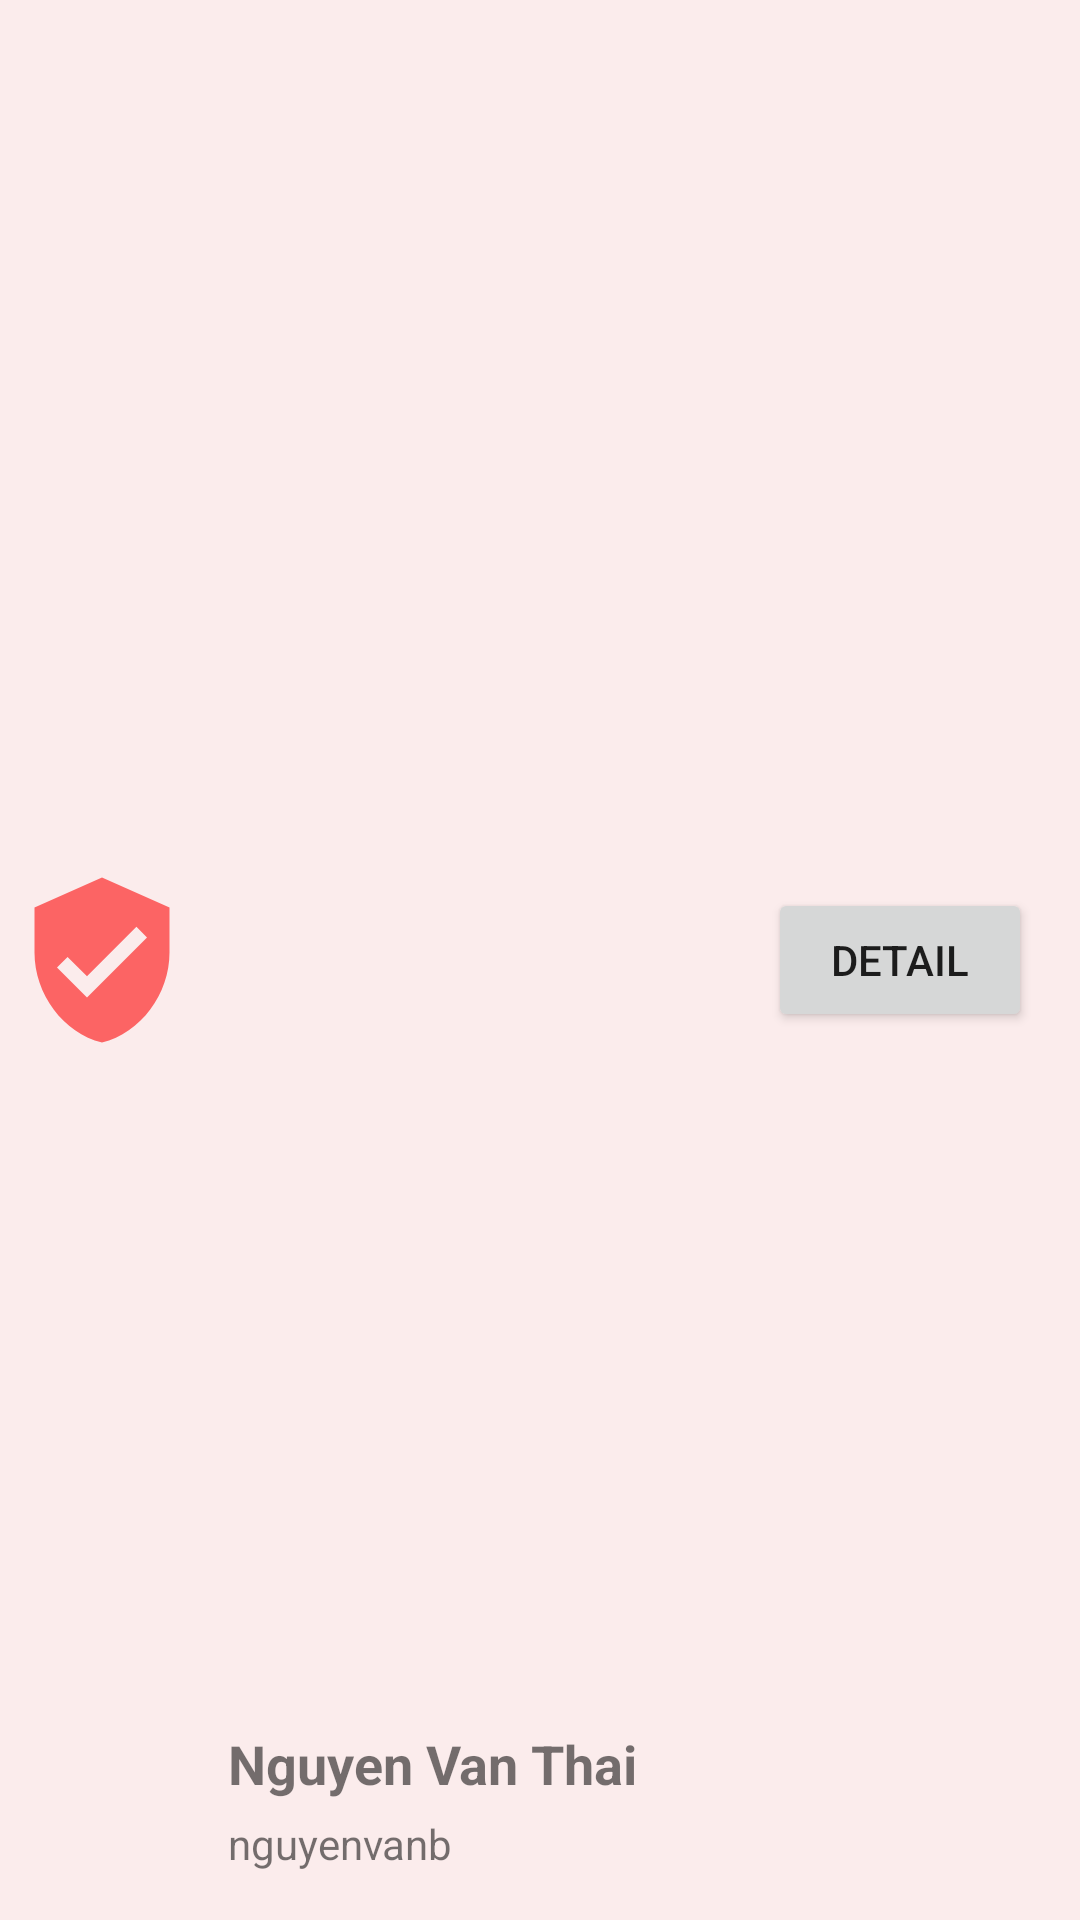

This screen was rendered from an Android layout file. Write that file and the resources it references.
<!-- AndroidManifest.xml: application theme Theme.MyApplication -->
<!-- res/layout/user_lists_item.xml -->
<androidx.constraintlayout.widget.ConstraintLayout xmlns:android="http://schemas.android.com/apk/res/android"
    xmlns:app="http://schemas.android.com/apk/res-auto"
    xmlns:tools="http://schemas.android.com/tools"
    android:layout_width="match_parent"
    android:layout_height="80dp"
    android:background="#2CFDA9A9"
    android:layout_marginVertical="5dp"
    android:gravity="center_vertical">

    <TextView
        android:id="@+id/txtFullname"
        android:layout_width="wrap_content"
        android:layout_height="wrap_content"
        android:layout_marginStart="76dp"
        android:layout_marginBottom="40dp"
        android:text="Nguyen Van Thai"
        android:textSize="18dp"
        android:textStyle="bold"
        app:layout_constraintBottom_toBottomOf="parent"
        app:layout_constraintStart_toStartOf="parent" />

    <TextView
        android:id="@+id/txtEmail"
        android:layout_width="wrap_content"
        android:layout_height="wrap_content"
        android:layout_marginBottom="16dp"
        android:text="nguyenvanb"
        app:layout_constraintBottom_toBottomOf="parent"
        app:layout_constraintStart_toStartOf="@+id/txtFullname" />

    <Button
        android:id="@+id/btnDetail"
        android:layout_width="wrap_content"
        android:layout_height="wrap_content"
        android:layout_marginEnd="16dp"
        android:text="Detail"
        app:layout_constraintBottom_toBottomOf="parent"
        app:layout_constraintEnd_toEndOf="parent"
        app:layout_constraintTop_toTopOf="parent" />

    <ImageView
        android:id="@+id/imgAvata"
        android:layout_width="60dp"
        android:layout_height="60dp"
        android:layout_marginStart="4dp"
        app:layout_constraintBottom_toBottomOf="parent"
        app:layout_constraintStart_toStartOf="parent"
        app:layout_constraintTop_toTopOf="parent"
        app:srcCompat="@drawable/ic_baseline_verified_user_24" />

</androidx.constraintlayout.widget.ConstraintLayout>
<!-- resources referenced by this layout -->
<resources>
  <!-- drawable ic_baseline_verified_user_24 (drawable) -->
  <vector android:alpha="0.8" android:height="24dp"
      android:tint="@color/red_main" android:viewportHeight="24"
      android:viewportWidth="24" android:width="24dp" xmlns:android="http://schemas.android.com/apk/res/android">
      <path android:fillColor="@android:color/white" android:pathData="M12,1L3,5v6c0,5.55 3.84,10.74 9,12 5.16,-1.26 9,-6.45 9,-12L21,5l-9,-4zM10,17l-4,-4 1.41,-1.41L10,14.17l6.59,-6.59L18,9l-8,8z"/>
  </vector>
  <style name="Theme.MyApplication" parent="Theme.Design.Light.NoActionBar">
          
          <item name="colorPrimary">@color/red_main</item>
          <item name="colorPrimaryVariant">@color/purple_700</item>
          <item name="colorOnPrimary">@color/white</item>
          
          <item name="colorSecondary">@color/teal_200</item>
          <item name="colorSecondaryVariant">@color/teal_700</item>
          <item name="colorOnSecondary">@color/black</item>
          
          <item name="android:statusBarColor">?attr/colorPrimaryVariant</item>
          
      </style>
  <color name="red_main">#fc4141</color>
  <color name="purple_700">#FF3700B3</color>
  <color name="white">#FFFFFFFF</color>
  <color name="teal_200">#FF03DAC5</color>
  <color name="teal_700">#FF018786</color>
  <color name="black">#FF000000</color>
</resources>
